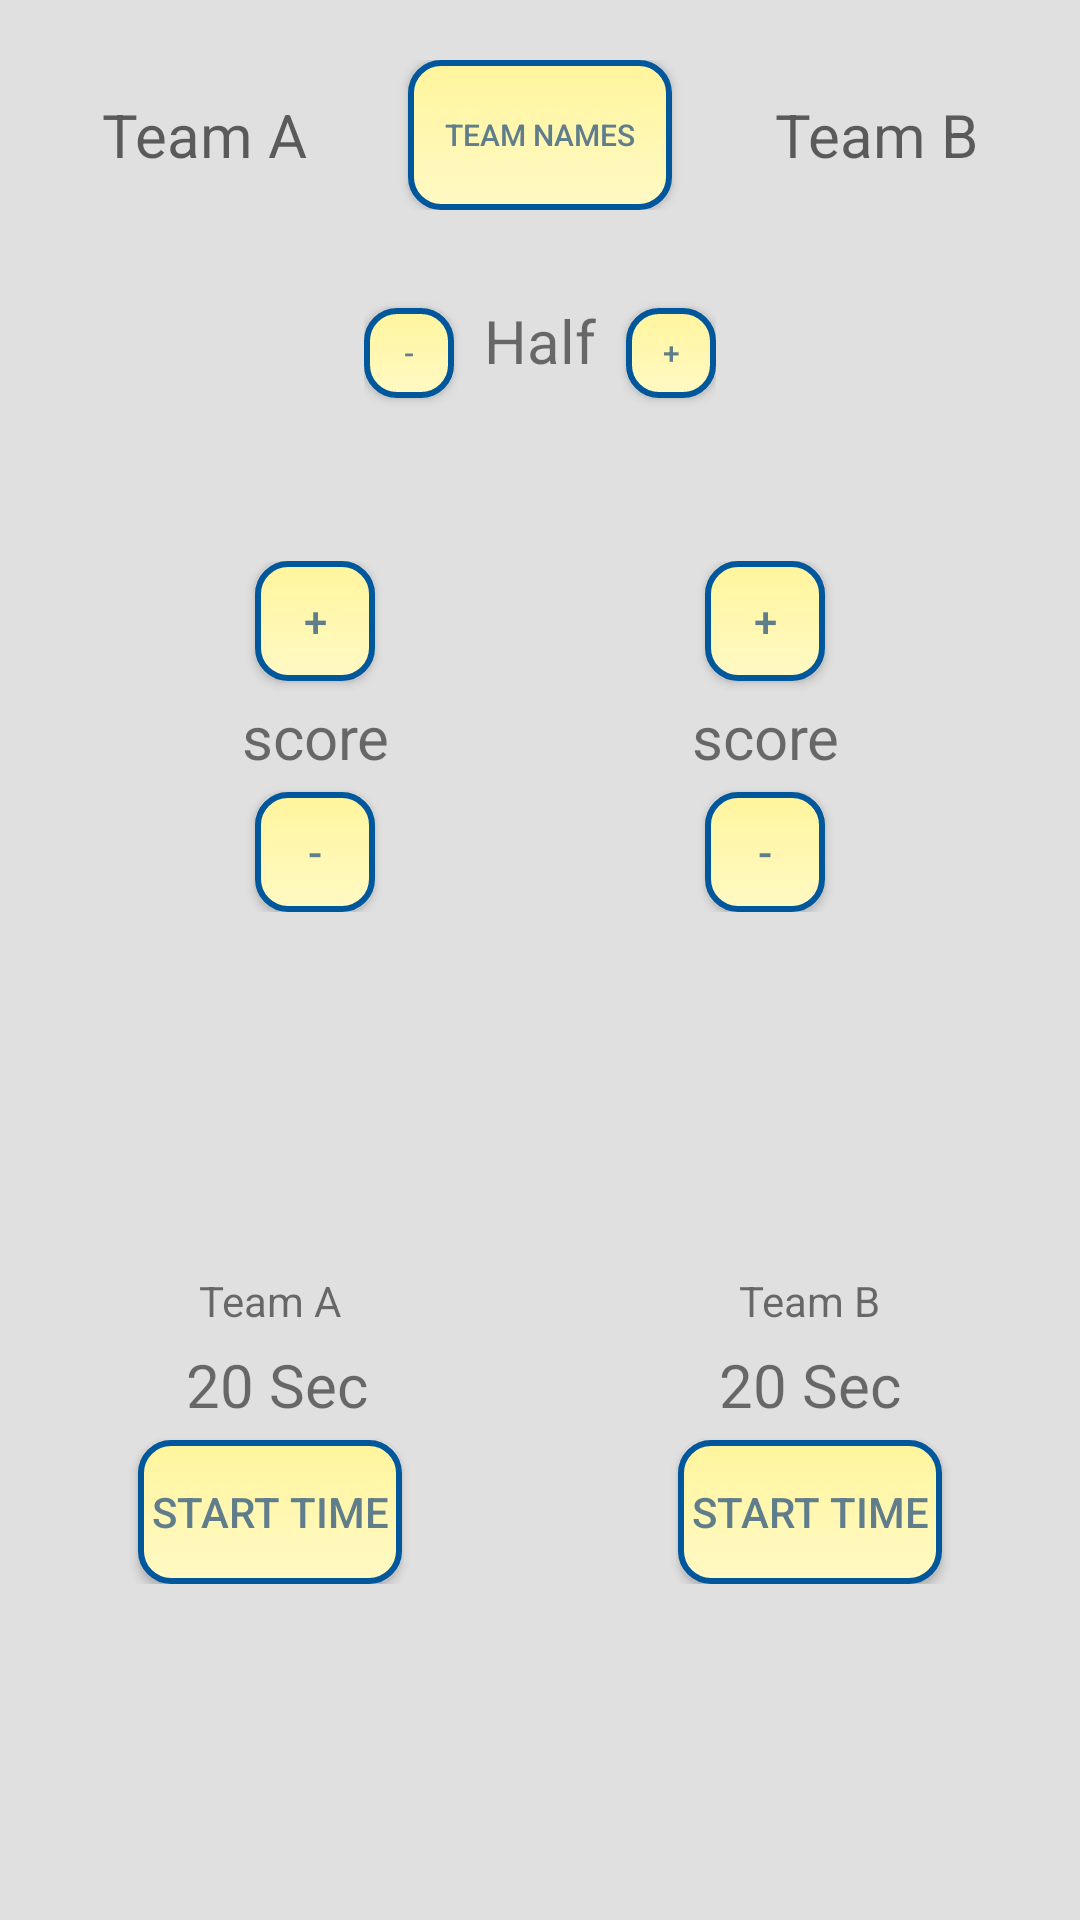

The Android layout XML behind this screen, and the referenced resources:
<!-- AndroidManifest.xml: application theme AppTheme -->
<!-- res/layout/activity_main.xml -->
<?xml version="1.0" encoding="utf-8"?>
<ScrollView xmlns:android="http://schemas.android.com/apk/res/android"
    xmlns:tools="http://schemas.android.com/tools"
    android:layout_width="match_parent"
    android:layout_height="match_parent"
    tools:context=".MainActivity"
    android:background="@color/Light_Gray"
    >

    <LinearLayout
        android:layout_width="match_parent"
        android:layout_height="match_parent"
        android:orientation="vertical"

        >
        <LinearLayout
            android:layout_width="match_parent"
            android:layout_height="match_parent"
            android:orientation="horizontal"
            android:paddingBottom="20dp"
            android:paddingTop="20dp">


            <TextView
                android:id="@+id/TeamAEdit"
                android:layout_width="match_parent"
                android:layout_height="match_parent"
                android:layout_weight="2"
                android:gravity="center"
                android:hint="Team A"
                android:textColor="@color/Blue"
                android:textSize="20dp" />


            <Button
                android:id="@+id/addTeamName"
                android:layout_width="wrap_content"
                android:layout_height="50dp"
                android:background="@drawable/mybutton"
                android:onClick="addTeamNames"
                android:text="Team Names"
                android:textColor="@color/Gray"
                android:textSize="10dp" />


            <TextView
                android:id="@+id/TeamBEdit"
                android:layout_width="match_parent"
                android:layout_height="match_parent"
                android:layout_weight="2"
                android:gravity="center"
                android:hint="Team B"
                android:textColor="@color/Blue"
                android:textSize="20dp" />

        </LinearLayout>

        <LinearLayout
            android:id="@+id/halfCount"
            android:layout_width="wrap_content"
            android:layout_height="wrap_content"
            android:layout_gravity="center"
            android:orientation="horizontal">

            <Button
                android:id="@+id/removeOneHalf"
                android:layout_width="30dp"
                android:layout_height="30dp"
                android:background="@drawable/mybutton"
                android:gravity="center"
                android:text="-"
                android:textColor="@color/Gray"
                android:textSize="10dp" />

            <TextView
                android:id="@+id/scoreHalf"
                android:layout_width="wrap_content"
                android:layout_height="wrap_content"
                android:gravity="center"
                android:padding="10dp"
                android:text="Half"
                android:textSize="20dp" />

            <Button
                android:id="@+id/addOneHalf"
                android:layout_width="30dp"
                android:layout_height="30dp"
                android:background="@drawable/mybutton"
                android:gravity="center"
                android:text="+"
                android:textColor="@color/Gray"
                android:textSize="10dp" />
        </LinearLayout>

        <LinearLayout
            android:layout_width="match_parent"
            android:layout_height="wrap_content"
            android:padding="50dp">


            <LinearLayout
                android:id="@+id/scoreTeamALayout"
                android:layout_width="wrap_content"
                android:layout_height="wrap_content"
                android:layout_weight="2"
                android:gravity="center"
                android:orientation="vertical"
                android:paddingRight="20dp">

                <Button
                    android:id="@+id/addOneTeamA"
                    android:layout_width="40dp"
                    android:layout_height="40dp"
                    android:background="@drawable/mybutton"
                    android:gravity="center"
                    android:onClick="add_team_A"
                    android:text="+"
                    android:textColor="@color/Gray" />

                <TextView
                    android:id="@+id/scoreTeamA"
                    android:layout_width="wrap_content"
                    android:layout_height="wrap_content"
                    android:gravity="center"
                    android:paddingTop="5dp"
                    android:paddingBottom="5dp"
                    android:text="score"
                    android:textSize="20dp" />

                <Button
                    android:id="@+id/removeOneTeamA"
                    android:layout_width="40dp"
                    android:layout_height="40dp"
                    android:background="@drawable/mybutton"
                    android:gravity="center"
                    android:onClick="remove_team_A"
                    android:text="-"
                    android:textColor="@color/Gray" />
            </LinearLayout>

            <LinearLayout
                android:id="@+id/scoreTeamBLayout"
                android:layout_width="wrap_content"
                android:layout_height="wrap_content"
                android:layout_weight="2"
                android:gravity="center"
                android:orientation="vertical"
                android:paddingLeft="20dp">

                <Button
                    android:id="@+id/addOneTeamB"
                    android:layout_width="40dp"
                    android:layout_height="40dp"
                    android:background="@drawable/mybutton"
                    android:gravity="center"
                    android:onClick="add_team_B"
                    android:text="+"
                    android:textColor="@color/Gray" />


                <TextView
                    android:id="@+id/scoreTeamB"
                    android:layout_width="wrap_content"
                    android:layout_height="wrap_content"
                    android:gravity="center"
                    android:paddingTop="5dp"
                    android:paddingBottom="5dp"
                    android:text="score"
                    android:textSize="20dp" />

                <Button
                    android:id="@+id/removeOneTeamB"
                    android:layout_width="40dp"
                    android:layout_height="40dp"
                    android:background="@drawable/mybutton"
                    android:gravity="center"
                    android:onClick="remove_team_B"
                    android:text="-"
                    android:textColor="@color/Gray" />
            </LinearLayout>
        </LinearLayout>

        <LinearLayout
            android:id="@+id/faulLayout"
            android:layout_width="match_parent"
            android:layout_height="wrap_content"
            android:paddingTop="50dp">

            <LinearLayout
                android:id="@+id/scoreTeamALayout20sec"
                android:layout_width="wrap_content"
                android:layout_height="wrap_content"
                android:layout_weight="2"
                android:orientation="vertical"
                android:padding="20dp">

                <TextView
                    android:id="@+id/TeamA20sec"
                    android:layout_width="wrap_content"
                    android:layout_height="wrap_content"
                    android:layout_gravity="center"
                    android:text="Team A" />

                <TextView
                    android:id="@+id/timerTeamA20sec"
                    android:layout_width="wrap_content"
                    android:layout_height="wrap_content"
                    android:layout_gravity="center"
                    android:gravity="center"
                    android:paddingTop="5dp"
                    android:paddingBottom="5dp"
                    android:text=" 20 Sec"
                    android:textSize="20dp" />

                <Button
                    android:id="@+id/playerFaulTeamA"
                    android:layout_width="wrap_content"
                    android:layout_height="wrap_content"
                    android:layout_gravity="center"
                    android:background="@drawable/mybutton"
                    android:onClick="StartTeamA"
                    android:text="Start time"
                    android:textColor="@color/Gray" />

            </LinearLayout>

            <LinearLayout
                android:id="@+id/scoreTeamBLayout20sec"
                android:layout_width="wrap_content"
                android:layout_height="wrap_content"
                android:layout_weight="2"
                android:orientation="vertical"
                android:padding="20dp">

                <TextView
                    android:id="@+id/TeamB20sec"
                    android:layout_width="wrap_content"
                    android:layout_height="wrap_content"
                    android:layout_gravity="center"
                    android:text="Team B" />

                <TextView
                    android:id="@+id/timerTeamB20sec"
                    android:layout_width="wrap_content"
                    android:layout_height="wrap_content"
                    android:layout_gravity="center"
                    android:gravity="center"
                    android:paddingTop="5dp"
                    android:paddingBottom="5dp"
                    android:text="20 Sec"
                    android:textSize="20dp" />

                <Button
                    android:id="@+id/playerFaulTeamB"
                    android:layout_width="wrap_content"
                    android:layout_height="wrap_content"
                    android:layout_gravity="center"
                    android:background="@drawable/mybutton"
                    android:gravity="center"
                    android:onClick="StartTeamB"
                    android:text="Start time"
                    android:textColor="@color/Gray" />
            </LinearLayout>
        </LinearLayout>
    </LinearLayout>
</ScrollView>
<!-- resources referenced by this layout -->
<resources>
  <color name="Blue">#01579B</color>
  <color name="Gray">#607D8B</color>
  <color name="Light_Gray">#E0E0E0</color>
  <!-- drawable mybutton (drawable) -->
  <?xml version="1.0" encoding="utf-8"?>
  <selector xmlns:android="http://schemas.android.com/apk/res/android" >
      <item android:state_pressed="true" >
          <shape android:shape="rectangle"  >
              <corners android:radius="100dp" />
              <stroke android:width="100dp" android:color="#01579B" />
              <gradient android:angle="-90" android:startColor="#01579B" android:endColor="#01579B"  />
          </shape>
      </item>
      <item android:state_focused="true">
          <shape android:shape="rectangle"  >
              <corners android:radius="10dp" />
              <stroke android:width="1dp" android:color="#01579B" />
              <solid android:color="#01579B"/>
  
          </shape>
      </item>
      <item >
          <shape android:shape="rectangle"  >
              <corners android:radius="10dp" />
              <stroke android:width="2dp" android:color="#01579B" />
              <gradient android:angle="-90" android:startColor="#FFF59D" android:endColor="#FFF9C4
  " />
              <corners android:radius="10dp" />
          </shape>
      </item>
  </selector>
  <style name="AppTheme" parent="Theme.AppCompat.Light.NoActionBar">
          
          <item name="colorPrimary">@color/colorPrimary</item>
          <item name="colorPrimaryDark">@color/colorPrimaryDark</item>
          <item name="colorAccent">@color/colorAccent</item>
      </style>
  <color name="colorPrimary">#C62828</color>
  <color name="colorPrimaryDark">#78909C</color>
  <color name="colorAccent">#0277BD</color>
</resources>
